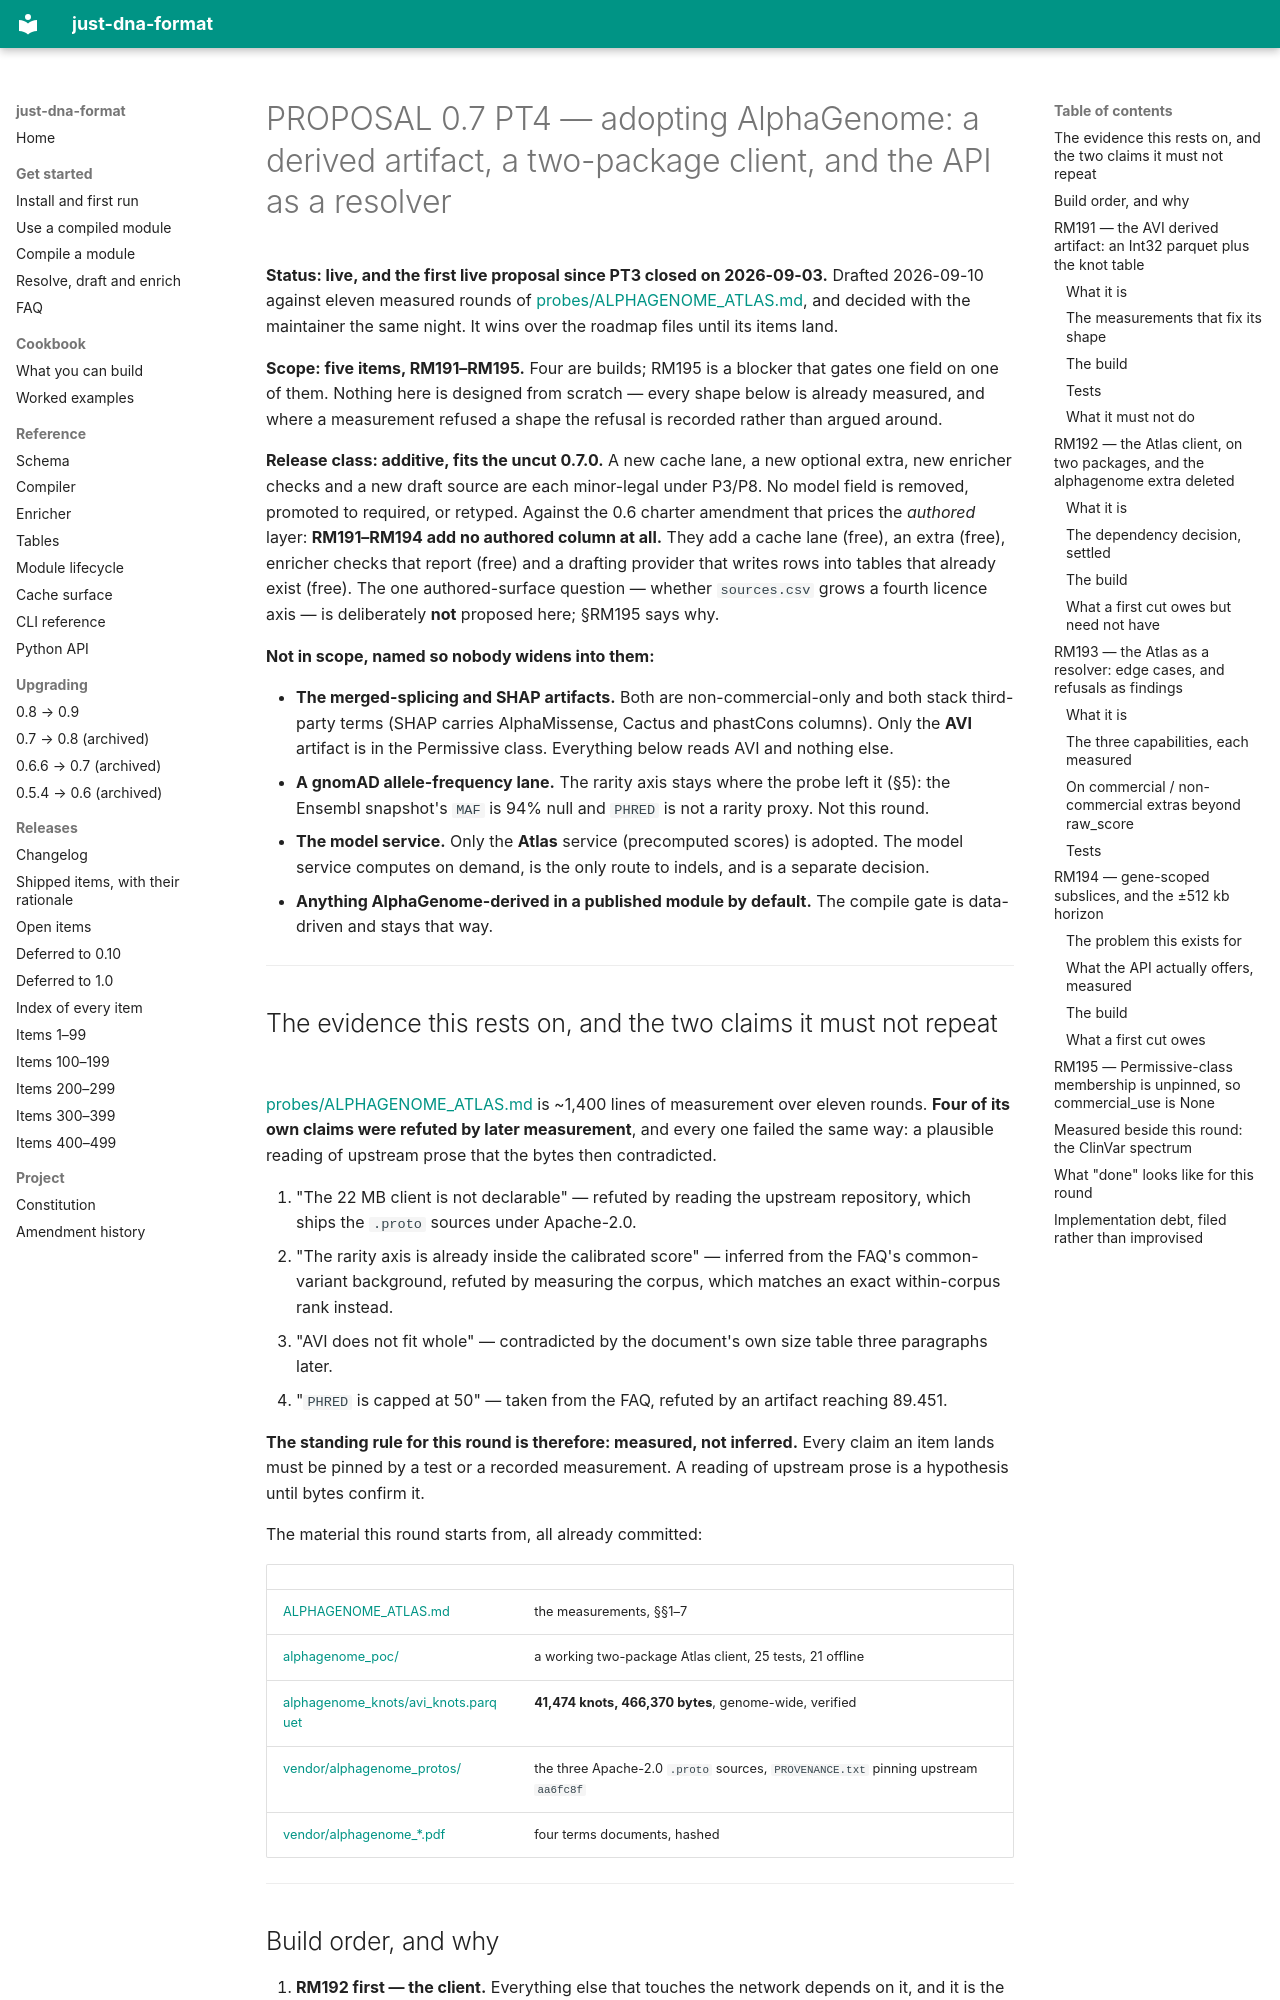

repository: dna-seq/just-dna-compiler · page: proposals/PROPOSAL_0_7_PT4/index.html · generator: mkdocs

# PROPOSAL 0.7 PT4 — adopting AlphaGenome: a derived artifact, a two-package client, and the API as a resolver

**Status: live, and the first live proposal since PT3 closed on 2026-09-03.** Drafted 2026-09-10
against eleven measured rounds of [probes/ALPHAGENOME_ATLAS.md](../probes/ALPHAGENOME_ATLAS.md),
and decided with the maintainer the same night. It wins over the roadmap files until its items
land.

**Scope: five items, RM191–RM195.** Four are builds; RM195 is a blocker that gates one field on
one of them. Nothing here is designed from scratch — every shape below is already measured, and
where a measurement refused a shape the refusal is recorded rather than argued around.

**Release class: additive, fits the uncut 0.7.0.** A new cache lane, a new optional extra, new
enricher checks and a new draft source are each minor-legal under P3/P8. No model field is removed,
promoted to required, or retyped. Against the 0.6 charter amendment that prices the *authored*
layer: **RM191–RM194 add no authored column at all.** They add a cache lane (free), an extra
(free), enricher checks that report (free) and a drafting provider that writes rows into tables
that already exist (free). The one authored-surface question — whether `sources.csv` grows a
fourth licence axis — is deliberately **not** proposed here; §RM195 says why.

**Not in scope, named so nobody widens into them:**

- **The merged-splicing and SHAP artifacts.** Both are non-commercial-only and both stack third-
  party terms (SHAP carries AlphaMissense, Cactus and phastCons columns). Only the **AVI** artifact
  is in the Permissive class. Everything below reads AVI and nothing else.
- **A gnomAD allele-frequency lane.** The rarity axis stays where the probe left it (§5): the
  Ensembl snapshot's `MAF` is 94% null and `PHRED` is not a rarity proxy. Not this round.
- **The model service.** Only the **Atlas** service (precomputed scores) is adopted. The model
  service computes on demand, is the only route to indels, and is a separate decision.
- **Anything AlphaGenome-derived in a published module by default.** The compile gate is
  data-driven and stays that way.

---

## The evidence this rests on, and the two claims it must not repeat

[probes/ALPHAGENOME_ATLAS.md](../probes/ALPHAGENOME_ATLAS.md) is ~1,400 lines of measurement over
eleven rounds. **Four of its own claims were refuted by later measurement**, and every one failed
the same way: a plausible reading of upstream prose that the bytes then contradicted.

1. "The 22 MB client is not declarable" — refuted by reading the upstream repository, which ships
   the `.proto` sources under Apache-2.0.
2. "The rarity axis is already inside the calibrated score" — inferred from the FAQ's common-variant
   background, refuted by measuring the corpus, which matches an exact within-corpus rank instead.
3. "AVI does not fit whole" — contradicted by the document's own size table three paragraphs later.
4. "`PHRED` is capped at 50" — taken from the FAQ, refuted by an artifact reaching 89.451.

**The standing rule for this round is therefore: measured, not inferred.** Every claim an item
lands must be pinned by a test or a recorded measurement. A reading of upstream prose is a
hypothesis until bytes confirm it.

The material this round starts from, all already committed:

| | |
| --- | --- |
| [ALPHAGENOME_ATLAS.md](../probes/ALPHAGENOME_ATLAS.md) | the measurements, §§1–7 |
| [alphagenome_poc/](../probes/alphagenome_poc/README.md) | a working two-package Atlas client, 25 tests, 21 offline |
| [alphagenome_knots/avi_knots.parquet](../probes/alphagenome_knots/) | **41,474 knots, 466,370 bytes**, genome-wide, verified |
| [vendor/alphagenome_protos/](../vendor/alphagenome_protos/) | the three Apache-2.0 `.proto` sources, `PROVENANCE.txt` pinning upstream `aa6fc8f` |
| [vendor/alphagenome_*.pdf](../vendor/) | four terms documents, hashed |

---
